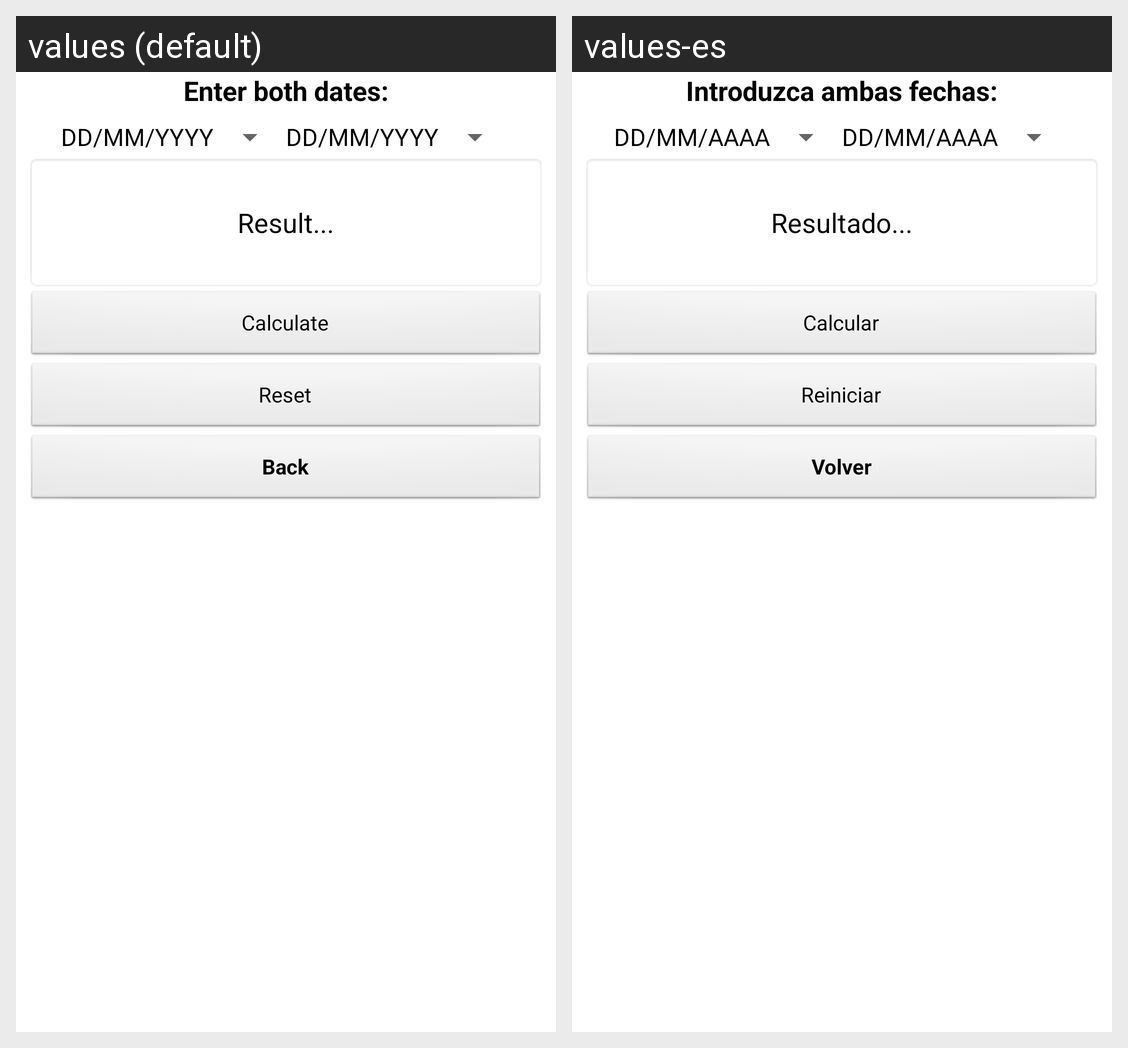

This grid shows one Android layout under two languages. Give, for every string resource on the screen, its name, the default text and each shown locale's text.
Android screen res/layout/activity_intervalo.xml rendered under 2 locales, left to right: values (default), values-es. Device: Nexus 5 (rendered at 1080×1920; each locale shown at half size, 540×960, under a caption strip naming it); theme AppTheme.
Strings drawn on this screen, with the default value and each locale's value (text and hints the layout hard-codes, and strings that could not be matched under every locale, appear in the picture but are not listed):

textViewEncabezado2
  values: Enter both dates:
  values-es: Introduzca ambas fechas:

fecha
  values: DD/MM/YYYY
  values-es: DD/MM/AAAA

resultado
  values: Result...
  values-es: Resultado...

buttonCalcular
  values: Calculate
  values-es: Calcular

buttonReiniciar
  values: Reset
  values-es: Reiniciar

buttonVolver
  values: Back
  values-es: Volver
